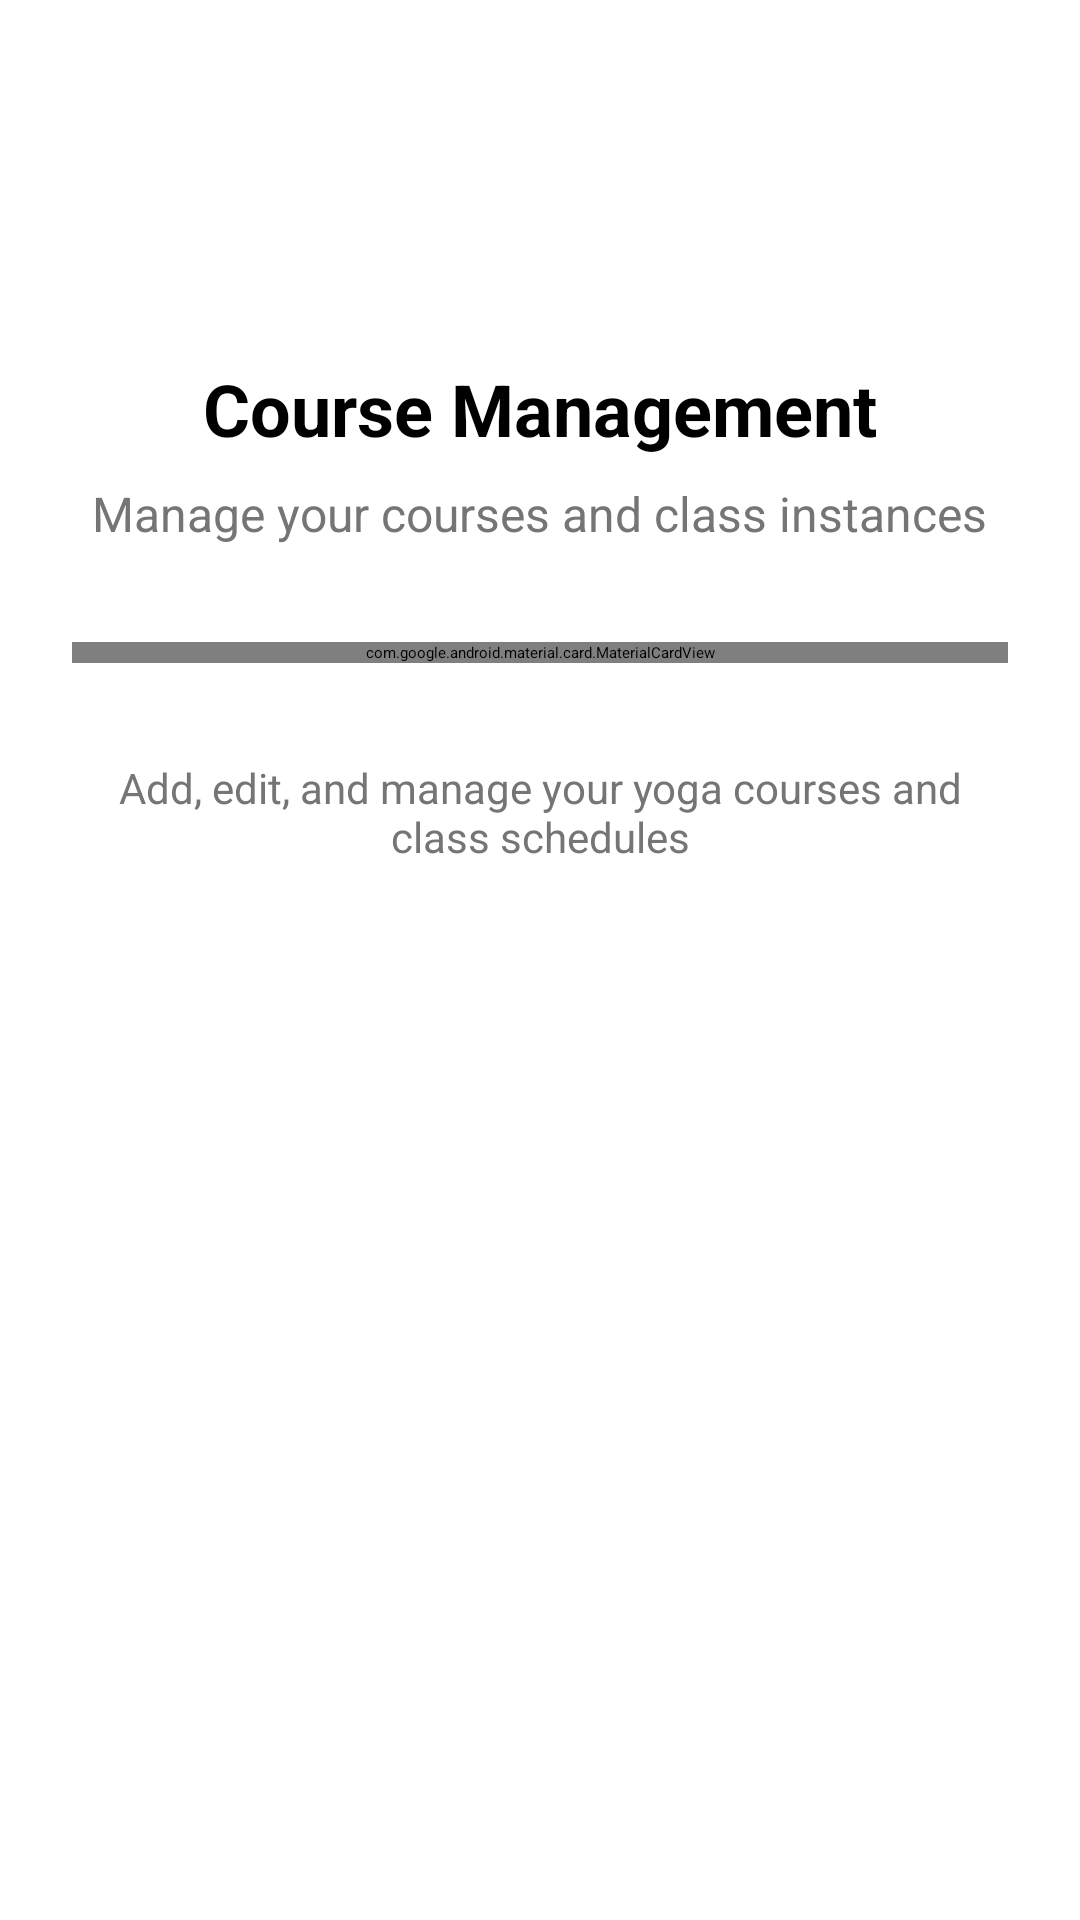

Reconstruct the res/layout file that produces this screen, plus the resources it refers to.
<!-- AndroidManifest.xml: application theme Theme.UniversalYogaApp -->
<!-- res/layout/fragment_course_manager.xml -->
<?xml version="1.0" encoding="utf-8"?>
<LinearLayout xmlns:android="http://schemas.android.com/apk/res/android"
    xmlns:app="http://schemas.android.com/apk/res-auto"
    android:layout_width="match_parent"
    android:layout_height="match_parent"
    android:orientation="vertical"
    android:background="@color/white"
    android:padding="24dp">

    <LinearLayout
        android:layout_width="match_parent"
        android:layout_height="wrap_content"
        android:orientation="vertical"
        android:gravity="center"
        android:layout_marginBottom="32dp">

        <ImageView
            android:layout_width="80dp"
            android:layout_height="80dp"
            android:src="@drawable/ic_course"
            android:background="@drawable/circle_background"
            android:padding="16dp"
            android:layout_marginBottom="16dp"
            android:contentDescription="@string/course_icon" />

        <TextView
            android:layout_width="wrap_content"
            android:layout_height="wrap_content"
            android:text="@string/course_management"
            android:textSize="24sp"
            android:textStyle="bold"
            android:textColor="@color/black"
            android:layout_marginBottom="8dp" />

        <TextView
            android:layout_width="wrap_content"
            android:layout_height="wrap_content"
            android:text="@string/manage_your_courses"
            android:textSize="16sp"
            android:textColor="@color/gray"
            android:gravity="center" />

    </LinearLayout>

    <com.google.android.material.card.MaterialCardView
        android:layout_width="match_parent"
        android:layout_height="wrap_content"
        android:layout_marginBottom="16dp"
        app:cardCornerRadius="12dp"
        app:cardElevation="4dp">

        <LinearLayout
            android:layout_width="match_parent"
            android:layout_height="wrap_content"
            android:orientation="vertical"
            android:padding="20dp">

            <TextView
                android:layout_width="wrap_content"
                android:layout_height="wrap_content"
                android:text="@string/course_operations"
                android:textSize="18sp"
                android:textStyle="bold"
                android:textColor="@color/black"
                android:layout_marginBottom="16dp" />

            <com.google.android.material.button.MaterialButton
                android:id="@+id/buttonManageCourses"
                android:layout_width="match_parent"
                android:layout_height="56dp"
                android:text="@string/manage_courses"
                android:textSize="16sp"
                android:textStyle="bold"
                app:cornerRadius="28dp"
                app:icon="@drawable/ic_course"
                app:iconGravity="textStart" />

            <com.google.android.material.button.MaterialButton
                android:id="@+id/buttonAllClassInstances"
                android:layout_width="match_parent"
                android:layout_height="56dp"
                android:text="All Class Sessions"
                android:textSize="16sp"
                android:textStyle="bold"
                app:cornerRadius="28dp"
                app:icon="@drawable/ic_today"
                app:iconGravity="textStart"
                android:layout_marginTop="12dp" />

        </LinearLayout>

    </com.google.android.material.card.MaterialCardView>

    <TextView
        android:layout_width="wrap_content"
        android:layout_height="wrap_content"
        android:text="@string/course_management_description"
        android:textSize="14sp"
        android:textColor="@color/gray"
        android:gravity="center"
        android:layout_marginTop="16dp" />

</LinearLayout>
<!-- resources referenced by this layout -->
<resources>
  <color name="black">#FF000000</color>
  <color name="gray">#757575</color>
  <color name="white">#FFFFFFFF</color>
  <!-- drawable ic_today (drawable) -->
  <vector xmlns:android="http://schemas.android.com/apk/res/android"
      android:width="24dp"
      android:height="24dp"
      android:viewportWidth="24"
      android:viewportHeight="24"
      android:tint="?attr/colorControlNormal">
    <path
        android:fillColor="@android:color/white"
        android:pathData="M19,4h-1V2h-2v2H8V2H6v2H5c-1.11,0 -1.99,0.9 -1.99,2L3,20c0,1.1 0.89,2 2,2h14c1.1,0 2,-0.9 2,-2V6c0,-1.1 -0.9,-2 -2,-2zM19,20H5V10h14v10zM19,8H5V6h14v2zM7,12h5v5H7z"/>
  </vector>
  <string name="course_icon">Course Icon</string>
  <string name="course_management">Course Management</string>
  <string name="course_management_description">Add, edit, and manage your yoga courses and class schedules</string>
  <string name="course_operations">Course Operations</string>
  <string name="manage_courses">Manage Courses</string>
  <string name="manage_your_courses">Manage your courses and class instances</string>
</resources>
